6-way image classification set "data" from GitHub (gokul028h/sugarcane_disease); label vocabulary: bacterial blights, healthy, mosaic, red rot, rust, yellow.

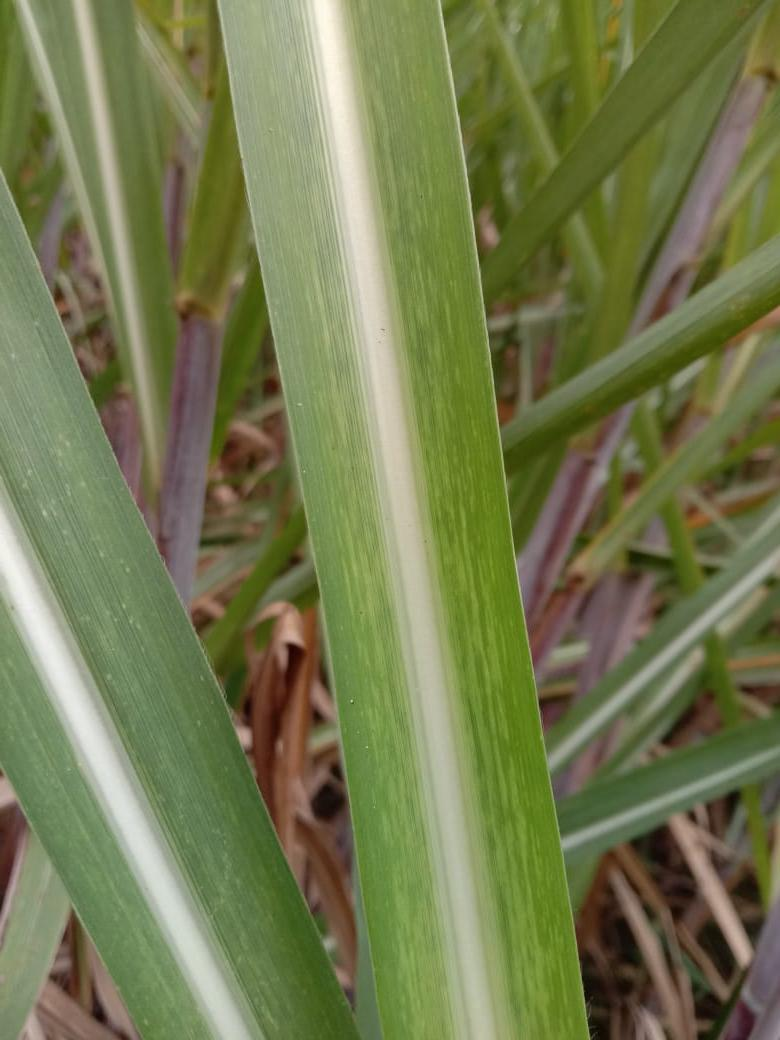
Label: mosaic

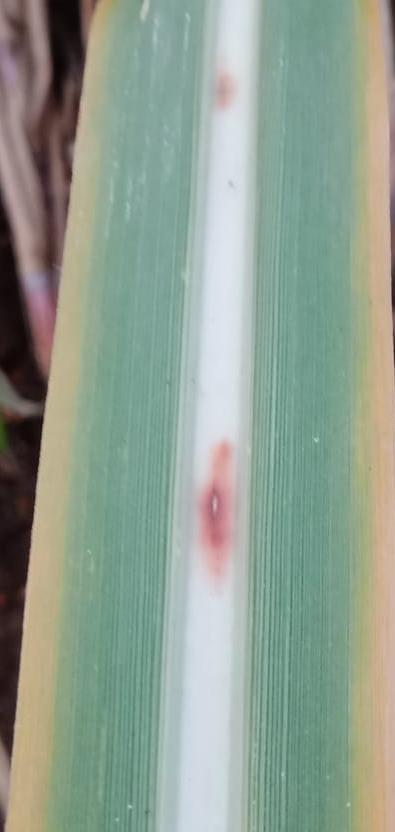
Label: red rot

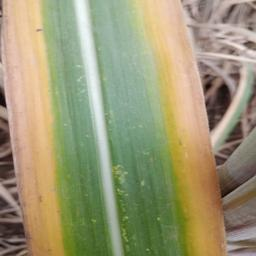
Label: yellow

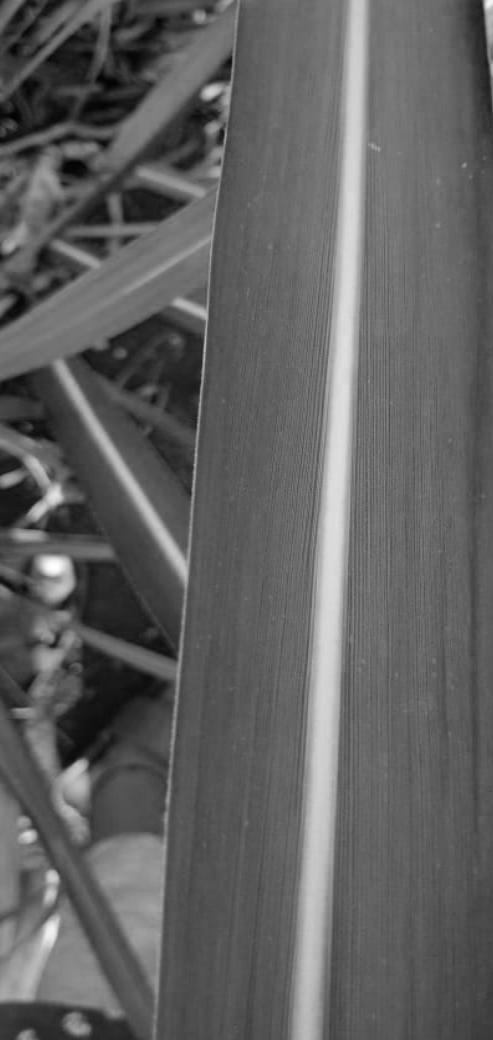
Label: healthy

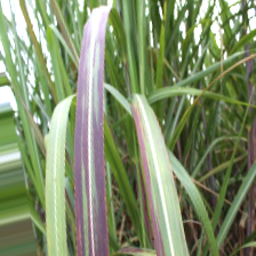
Label: bacterial blights

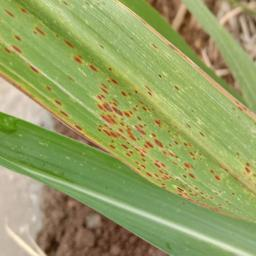
Label: rust
